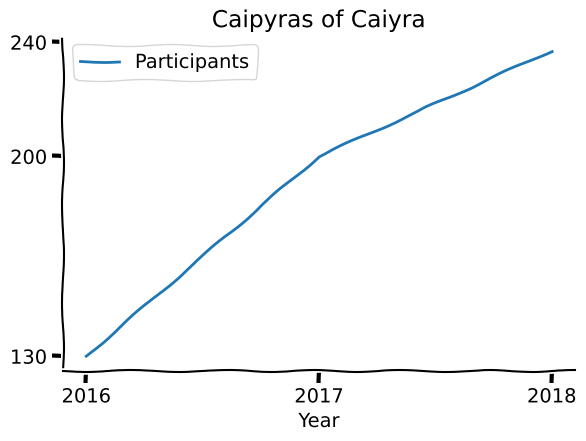
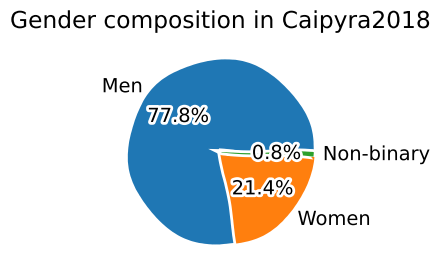
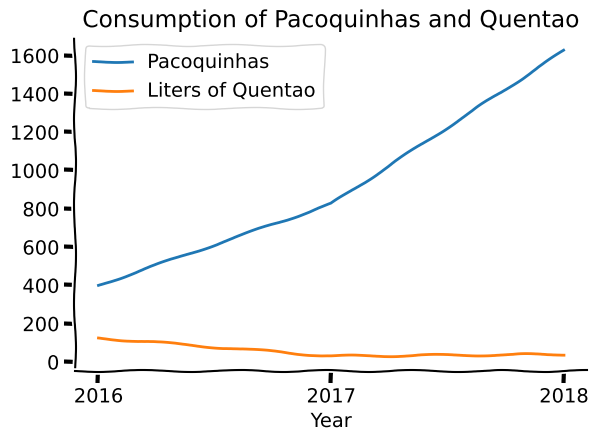
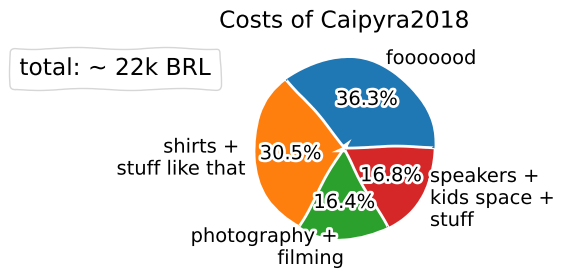

The script that saved these images, in order:
import matplotlib.pyplot as plt
import matplotlib.lines  as lines
import numpy as np

print("TODO:")
print("\t trasnparent true")

# dados em cada ano
# [redacted]
anos    = [2016, 2017, 2018]
paçocas = [400, 825, 1625]
quentao = [125, 30, 40]
sonhos  = [696000, 1435500, 2871666] # milhares de sonhos em cada ano
carreta = [55, 90, 137]

participantes = [130, 200, 237]

# real costs a bit masked, but kept in proportion due to legal reasons
custos = {'fooooood' : 8137,
          'shirts + \nstuff like that' : 6842,
          'photography + \nfilming' : 3666,
          'speakers + \nkids space + \nstuff' : 3777}

# participantes x ano
with plt.xkcd():
    fig = plt.figure()
    ax = fig.add_axes((0.1, 0.2, 0.8, 0.7))
    ax.spines['right'].set_color('none')
    ax.spines['top'].set_color('none')
    plt.xticks(anos)
    plt.yticks([130, 200, 240])

    plt.plot(anos, participantes, '-', label = "Participants")
    plt.title("Caipyras of Caiyra")
    plt.xlabel("Year")
    plt.legend()
    plt.savefig("peoples.png",
                dpi = 150,
                transparent = True)


# generos em 2018
with plt.xkcd():
    fig, ax = plt.subplots(figsize=(6, 3), subplot_kw=dict(aspect="equal"))

    data = [200, 55, 2]
    generos = ['Men', 'Women', 'Non-binary']
    ax.pie(data, labels = generos, autopct ='%1.1f%%')

    plt.title("Gender composition in Caipyra2018")
    plt.tight_layout()
    plt.savefig("generos.png",
                dpi = 150,
                transparent = True)

# comidas x ano
with plt.xkcd():
    print("foods.png")
    fig = plt.figure()
    ax = fig.add_axes((0.1, 0.2, 0.8, 0.7))
    ax.spines['right'].set_color('none')
    ax.spines['top'].set_color('none')
    plt.xticks(anos)

    plt.plot(anos, paçocas, '-', label = "Pacoquinhas")
    plt.plot(anos, quentao, '-', label = "Liters of Quentao")

    plt.title("Consumption of Pacoquinhas and Quentao")
    plt.xlabel("Year")
    plt.legend()
    plt.savefig("foods.png",
                dpi = 150,
                transparent = True)


# custos em 2018
with plt.xkcd():
    print("custos.png")
    fig, ax = plt.subplots(figsize=(6, 3), subplot_kw=dict(aspect="equal"))

    ax.pie(custos.values(), labels = custos.keys(), autopct ='%1.1f%%')

    linhazinha = lines.Line2D([0], [0])
    ax.legend([linhazinha], ["total: ~ 22k BRL"],
              handlelength = 0, handletextpad = 0,
              fontsize = 'large', fancybox=True,
              loc="upper right",
              bbox_to_anchor=(0, 0, 0, 1)
              )

    plt.title("Costs of Caipyra2018")
    plt.tight_layout()
    plt.savefig("custos.png",
                dpi = 150,
                transparent = True)